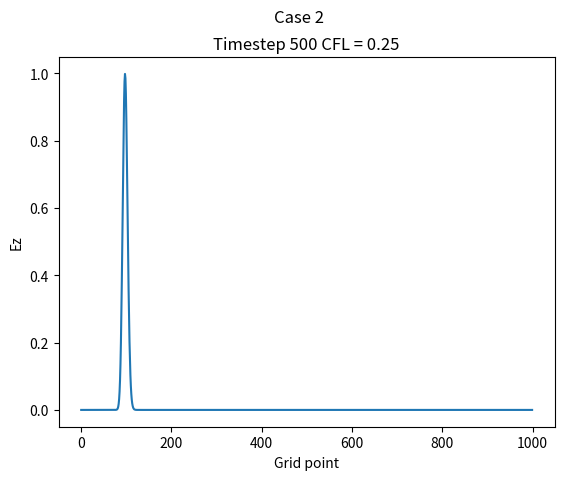
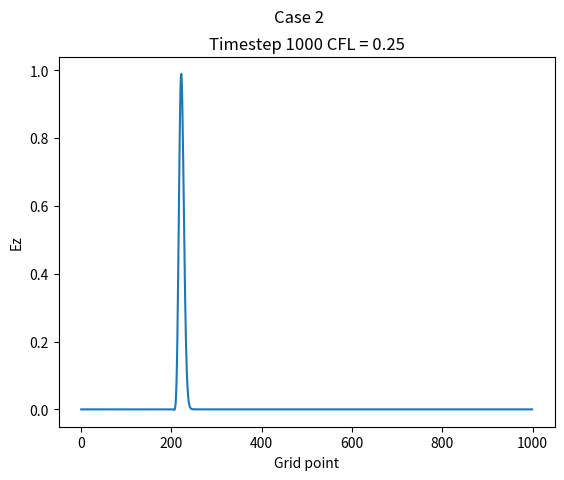
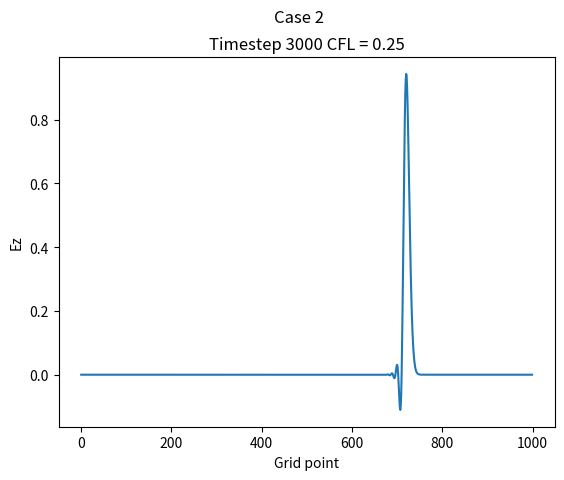

Write Python code to recreate these figures, in order.
import numpy as np
import matplotlib.pyplot as plt

j_grid = 1000       # number of grid points
n_grid = 3001       # number of time steps n

C = 1/4             # CFL condition = c*Δt/Δy

source_1 = 400      # source location of EM wave Case 1
source_2 = 10       # source location of EM wave Case 2
source = source_2

Ez = np.zeros(j_grid)       # Electric field (E_z)
Hx = np.zeros(j_grid - 1)   # Magnetic field (H_x)

Ez_prev_left = 0.0      # store previous value of Ez on the left
Ez_prev_right = 0.0     # store previous value of Ez on the right

for n in range(n_grid):                     # loop over time
    for j in range(j_grid -1):              # loop over space in defined grid
        Hx[j] -= (Ez[j+1] - Ez[j]) * C      # update Hx based on previous Ez
    
    for j in range(1, j_grid - 1):
        Ez[j] -= (Hx[j] - Hx[j-1]) * C      # update Ez based on previous Hx

    # Boundary condition for absorbing (Mur boundary condition)
    Ez[0] = Ez_prev_left + (C - 1) / (C + 1) * (Ez[1] - Ez[0])      # define for left boundary
    Ez_prev_left = Ez[1]                                            # store for next iteration
    Ez[-1] = Ez_prev_right + (C - 1) / (C + 1) * (Ez[-2] - Ez[-1])  # define for right boudary
    Ez_prev_right = Ez[-2]

    source_function_1 = np.sin(2 * np.pi * n * C / 20)        # source funtion Case 1 
    source_function_2 = np.exp(- ((n / 30) - 5) ** 2)         # source funtion Case 2

    Ez[source] = source_function_2

    if n == 500 or n == 1000 or n== 3000:       # PLOT at timesteps 500, 1000 and 3000
        plt.figure()
        plt.plot(Ez)
        plt.title(f'Timestep {n} CFL = {C}')
        plt.xlabel('Grid point')
        plt.ylabel('Ez')
        if Ez[source] == source_function_1:
            plt.suptitle('Case 1')
            plt.savefig(f'case1_CFL{C}_time{n}.png') 
        elif Ez[source] == source_function_2:
            plt.suptitle('Case 2')
            plt.savefig(f'case2_CFL{C}_time{n}.png') 
plt.show()
